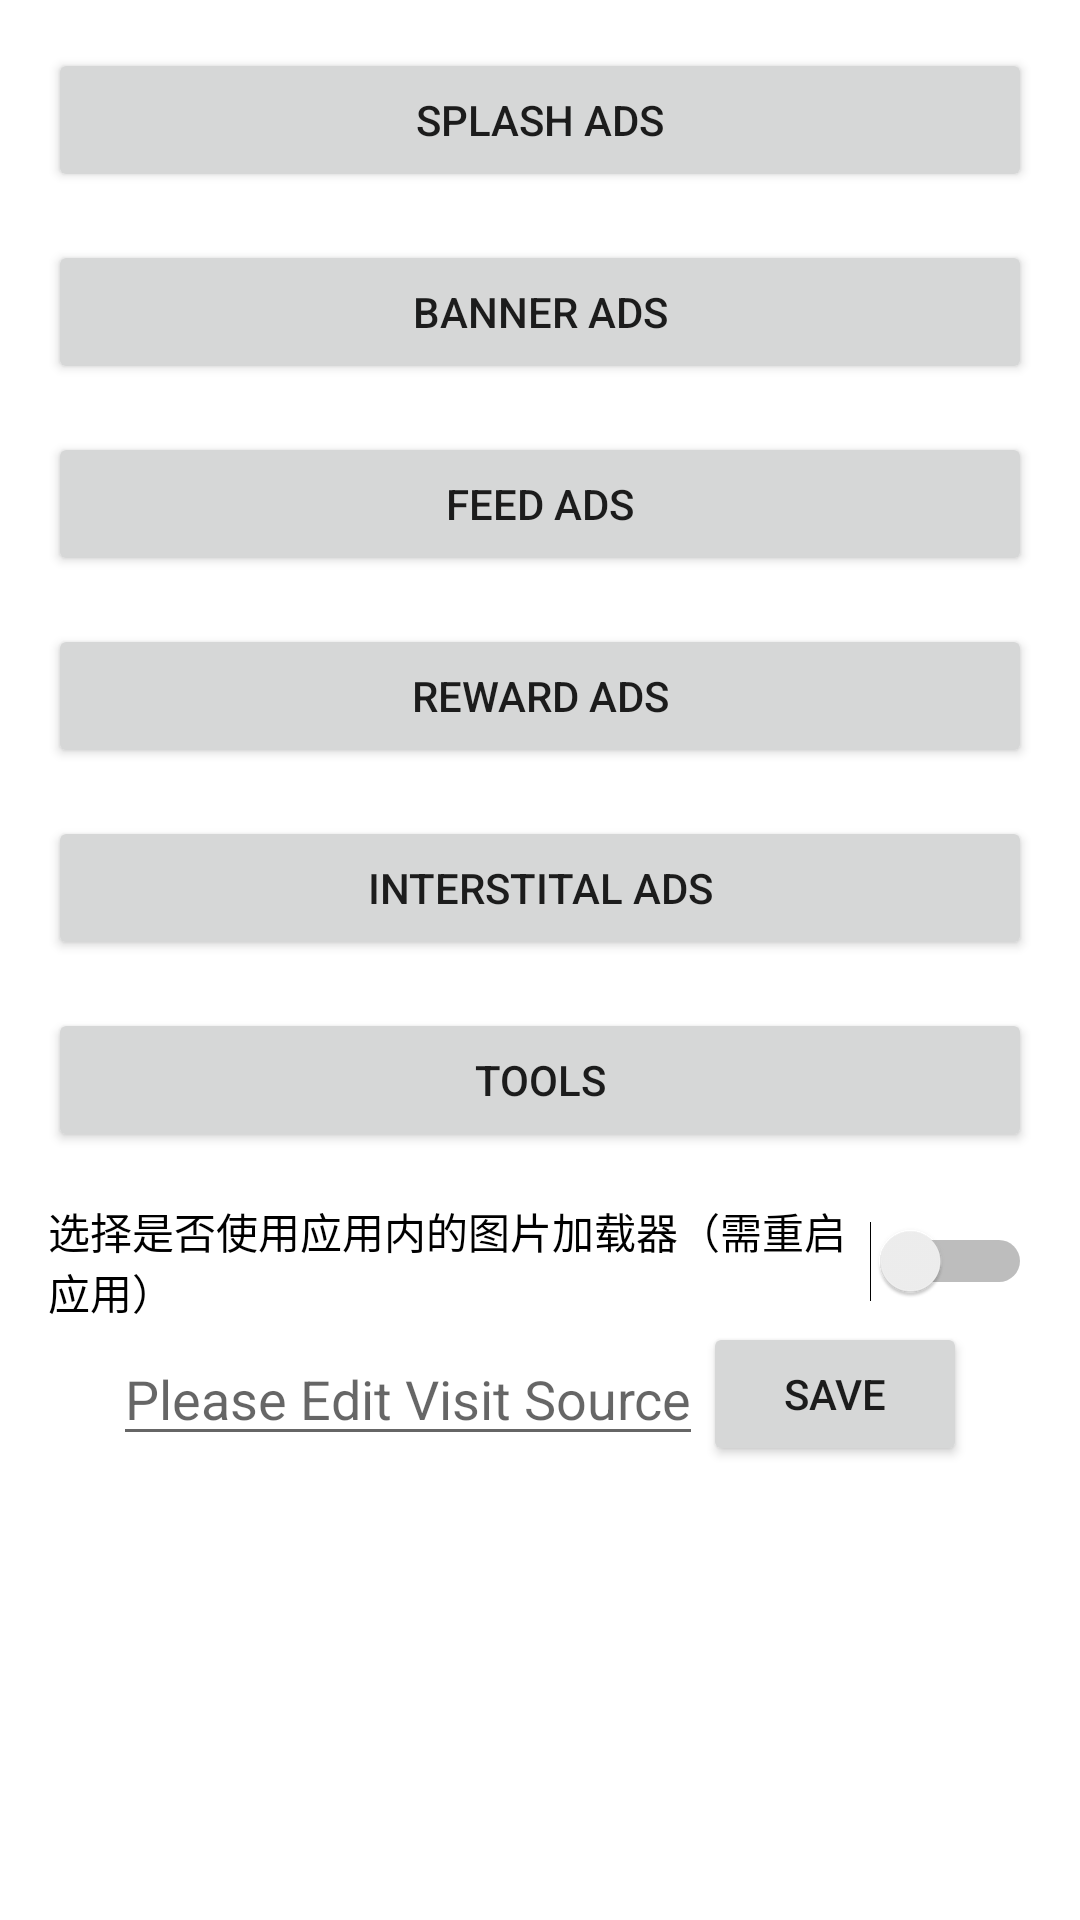

Android layout source for this screen:
<!-- AndroidManifest.xml: activity theme Theme.Adsdk -->
<!-- res/layout/activity_main.xml -->
<?xml version="1.0" encoding="utf-8"?>
<FrameLayout xmlns:android="http://schemas.android.com/apk/res/android"
    xmlns:app="http://schemas.android.com/apk/res-auto"
    android:layout_width="match_parent"
    android:layout_height="match_parent">
    <androidx.constraintlayout.widget.ConstraintLayout
        android:layout_width="match_parent"
        android:layout_height="match_parent">

        <Button
            android:id="@+id/bt_splash"
            android:layout_width="match_parent"
            android:layout_height="wrap_content"
            android:layout_marginStart="16dp"
            android:layout_marginTop="16dp"
            android:layout_marginEnd="16dp"
            android:text="@string/app_splash_ad"
            app:layout_constraintEnd_toEndOf="parent"
            app:layout_constraintStart_toStartOf="parent"
            app:layout_constraintTop_toTopOf="parent" />

        <Button
            android:id="@+id/bt_banner"
            android:layout_width="match_parent"
            android:layout_height="wrap_content"
            android:layout_marginStart="16dp"
            android:layout_marginTop="16dp"
            android:layout_marginEnd="16dp"
            android:text="@string/app_banner_ad"
            app:layout_constraintEnd_toEndOf="parent"
            app:layout_constraintHorizontal_bias="1.0"
            app:layout_constraintStart_toStartOf="parent"
            app:layout_constraintTop_toBottomOf="@+id/bt_splash" />

        <Button
            android:id="@+id/bt_pic_text"
            android:layout_width="match_parent"
            android:layout_height="wrap_content"
            android:layout_marginStart="16dp"
            android:layout_marginTop="16dp"
            android:layout_marginEnd="16dp"
            android:text="@string/app_picture_text_ad"
            app:layout_constraintEnd_toEndOf="parent"
            app:layout_constraintHorizontal_bias="1.0"
            app:layout_constraintStart_toStartOf="parent"
            app:layout_constraintTop_toBottomOf="@+id/bt_banner" />

        <Button
            android:id="@+id/bt_reward"
            android:layout_width="match_parent"
            android:layout_height="wrap_content"
            android:layout_marginStart="16dp"
            android:layout_marginTop="16dp"
            android:layout_marginEnd="16dp"
            android:text="@string/app_reward_ad"
            app:layout_constraintEnd_toEndOf="parent"
            app:layout_constraintHorizontal_bias="1.0"
            app:layout_constraintStart_toStartOf="parent"
            app:layout_constraintTop_toBottomOf="@+id/bt_pic_text" />

        <Button
            android:id="@+id/bt_interstitial"
            android:layout_width="match_parent"
            android:layout_height="wrap_content"
            android:layout_marginStart="16dp"
            android:layout_marginTop="16dp"
            android:layout_marginEnd="16dp"
            android:text="@string/app_interstital_ad"
            app:layout_constraintEnd_toEndOf="parent"
            app:layout_constraintHorizontal_bias="1.0"
            app:layout_constraintStart_toStartOf="parent"
            app:layout_constraintTop_toBottomOf="@+id/bt_reward" />
        <Button
            android:id="@+id/bt_tools"
            android:layout_width="match_parent"
            android:layout_height="wrap_content"
            android:layout_marginStart="16dp"
            android:layout_marginTop="16dp"
            android:layout_marginEnd="16dp"
            android:text="@string/app_test_tools"
            app:layout_constraintEnd_toEndOf="parent"
            app:layout_constraintHorizontal_bias="1.0"
            app:layout_constraintStart_toStartOf="parent"
            app:layout_constraintTop_toBottomOf="@+id/bt_interstitial" />
        <Switch
            android:id="@+id/switch_image_load_button"
            android:layout_width="match_parent"
            android:layout_height="wrap_content"
            android:layout_marginStart="16dp"
            android:layout_marginTop="16dp"
            android:layout_marginEnd="16dp"
            android:text="选择是否使用应用内的图片加载器（需重启应用）"
            app:layout_constraintEnd_toEndOf="parent"
            app:layout_constraintHorizontal_bias="1.0"
            app:layout_constraintStart_toStartOf="parent"
            app:layout_constraintTop_toBottomOf="@+id/bt_tools"/>
        <LinearLayout
            android:layout_width="match_parent"
            android:layout_height="wrap_content"
            android:gravity="center"
            android:orientation="horizontal"
            app:layout_constraintEnd_toEndOf="parent"
            app:layout_constraintHorizontal_bias="1.0"
            app:layout_constraintStart_toStartOf="parent"
            app:layout_constraintTop_toBottomOf="@+id/switch_image_load_button">
            <EditText
                android:id="@+id/et_visitId"
                android:hint="@string/ads_edit_visit_source"
                android:layout_width="wrap_content"
                android:layout_height="wrap_content"/>
            <Button
                android:id="@+id/save_visit"
                android:text="@string/ads_save"
                android:layout_width="wrap_content"
                android:layout_height="wrap_content"/>
        </LinearLayout>

        <TextView
            android:id="@+id/sdk_version"
            android:layout_width="wrap_content"
            android:layout_height="wrap_content"
            android:layout_marginBottom="36dp"
            app:layout_constraintBottom_toBottomOf="parent"
            app:layout_constraintEnd_toEndOf="parent"
            app:layout_constraintStart_toStartOf="parent" />
    </androidx.constraintlayout.widget.ConstraintLayout>
</FrameLayout>
<!-- resources referenced by this layout -->
<resources>
  <string name="ads_edit_visit_source">Please Edit Visit Source</string>
  <string name="ads_save">Save</string>
  <string name="app_banner_ad">Banner Ads</string>
  <string name="app_interstital_ad">Interstital Ads</string>
  <string name="app_picture_text_ad">Feed Ads</string>
  <string name="app_reward_ad">Reward Ads</string>
  <string name="app_splash_ad">Splash Ads</string>
  <string name="app_test_tools">Tools</string>
  <style name="Theme.Adsdk" parent="Theme.MaterialComponents.DayNight.DarkActionBar">
          
          <item name="colorPrimary">@color/purple_500</item>
          <item name="colorPrimaryVariant">@color/purple_700</item>
          <item name="colorOnPrimary">@color/white</item>
          
          <item name="colorSecondary">@color/teal_200</item>
          <item name="colorSecondaryVariant">@color/teal_700</item>
          <item name="colorOnSecondary">@color/black</item>
          
          <item name="android:statusBarColor" tools:targetApi="l">?attr/colorPrimaryVariant</item>
          
      </style>
  <color name="purple_500">#2E93FF</color>
  <color name="purple_700">#004EA2</color>
  <color name="white">#FFFFFFFF</color>
  <color name="teal_200">#76D9C3</color>
  <color name="teal_700">#2FAB8F</color>
  <color name="black">#FF000000</color>
</resources>
